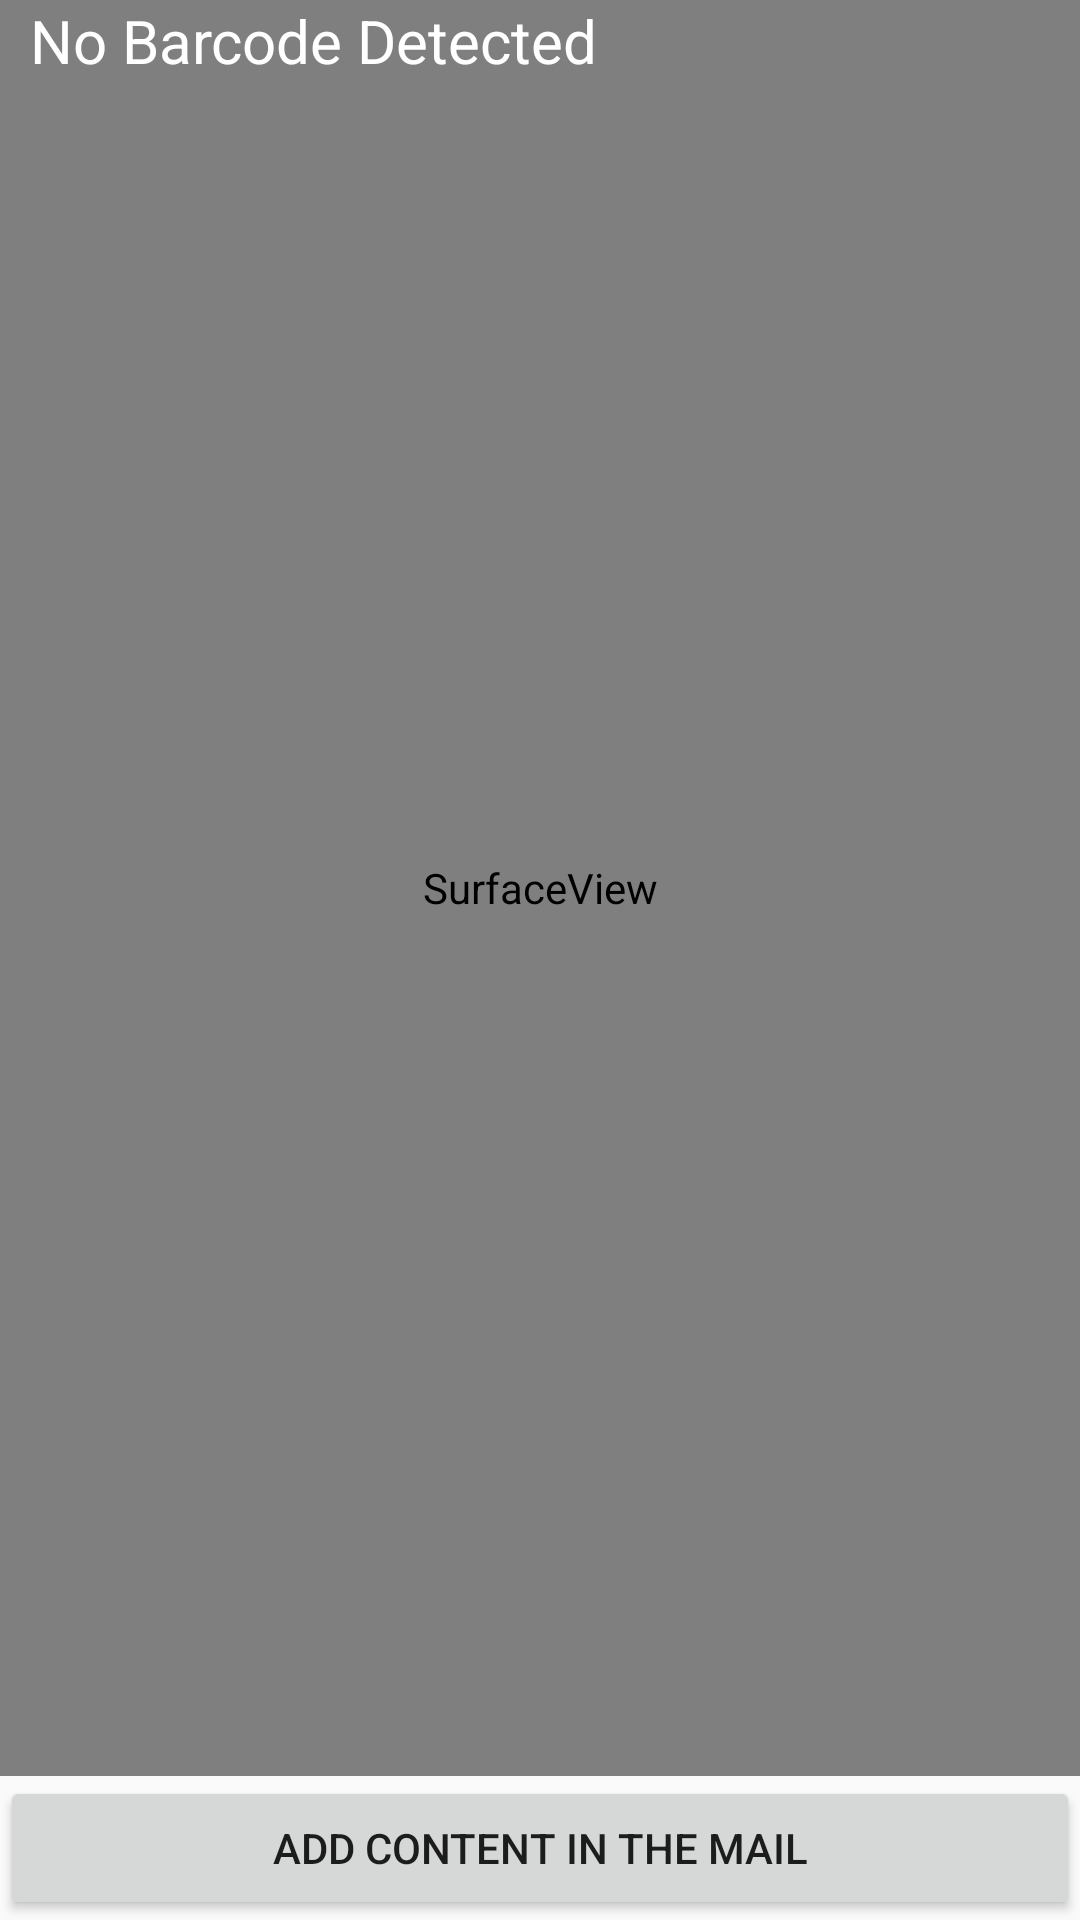

Produce the Android XML layout that renders to this screen, including the resource entries it uses.
<!-- AndroidManifest.xml: application theme AppTheme -->
<!-- res/layout/activity_scanned_barcode.xml -->
<?xml version="1.0" encoding="utf-8"?>
<RelativeLayout xmlns:android="http://schemas.android.com/apk/res/android"
    android:orientation="vertical" android:layout_width="match_parent"
    android:layout_height="match_parent">

    <SurfaceView
        android:id="@+id/surfaceView"
        android:layout_width="match_parent"
        android:layout_height="match_parent"
        android:layout_above="@+id/btnAction"
        android:layout_alignParentLeft="true"
        android:layout_alignParentStart="true"
        android:layout_centerVertical="true" />

    <TextView
        android:id="@+id/txtBarcodeValue"
        android:layout_width="wrap_content"
        android:layout_height="wrap_content"
        android:layout_alignParentTop="true"
        android:layout_marginLeft="@dimen/activity_horizontal_margin"
        android:layout_marginStart="@dimen/activity_horizontal_margin"
        android:text="No Barcode Detected"
        android:textColor="@android:color/white"
        android:textSize="20sp" />


    <Button
        android:id="@+id/btnAction"
        android:layout_width="match_parent"
        android:layout_height="wrap_content"
        android:layout_alignParentBottom="true"
        android:text="ADD CONTENT IN THE MAIL" />
</RelativeLayout>
<!-- resources referenced by this layout -->
<resources>
  <dimen name="activity_horizontal_margin">10dp</dimen>
  <style name="AppTheme" parent="Theme.AppCompat.Light.DarkActionBar">
          
          <item name="colorPrimary">@color/colorPrimary</item>
          <item name="colorPrimaryDark">@color/colorPrimaryDark</item>
          <item name="colorAccent">@color/colorAccent</item>
      </style>
  <!-- not gathered from this repository: default colours our renderer supplied (Android Studio template values) -->
  <color name="colorPrimary">#FF6200EE</color>
  <color name="colorPrimaryDark">#FF3700B3</color>
  <color name="colorAccent">#FF03DAC5</color>
</resources>
